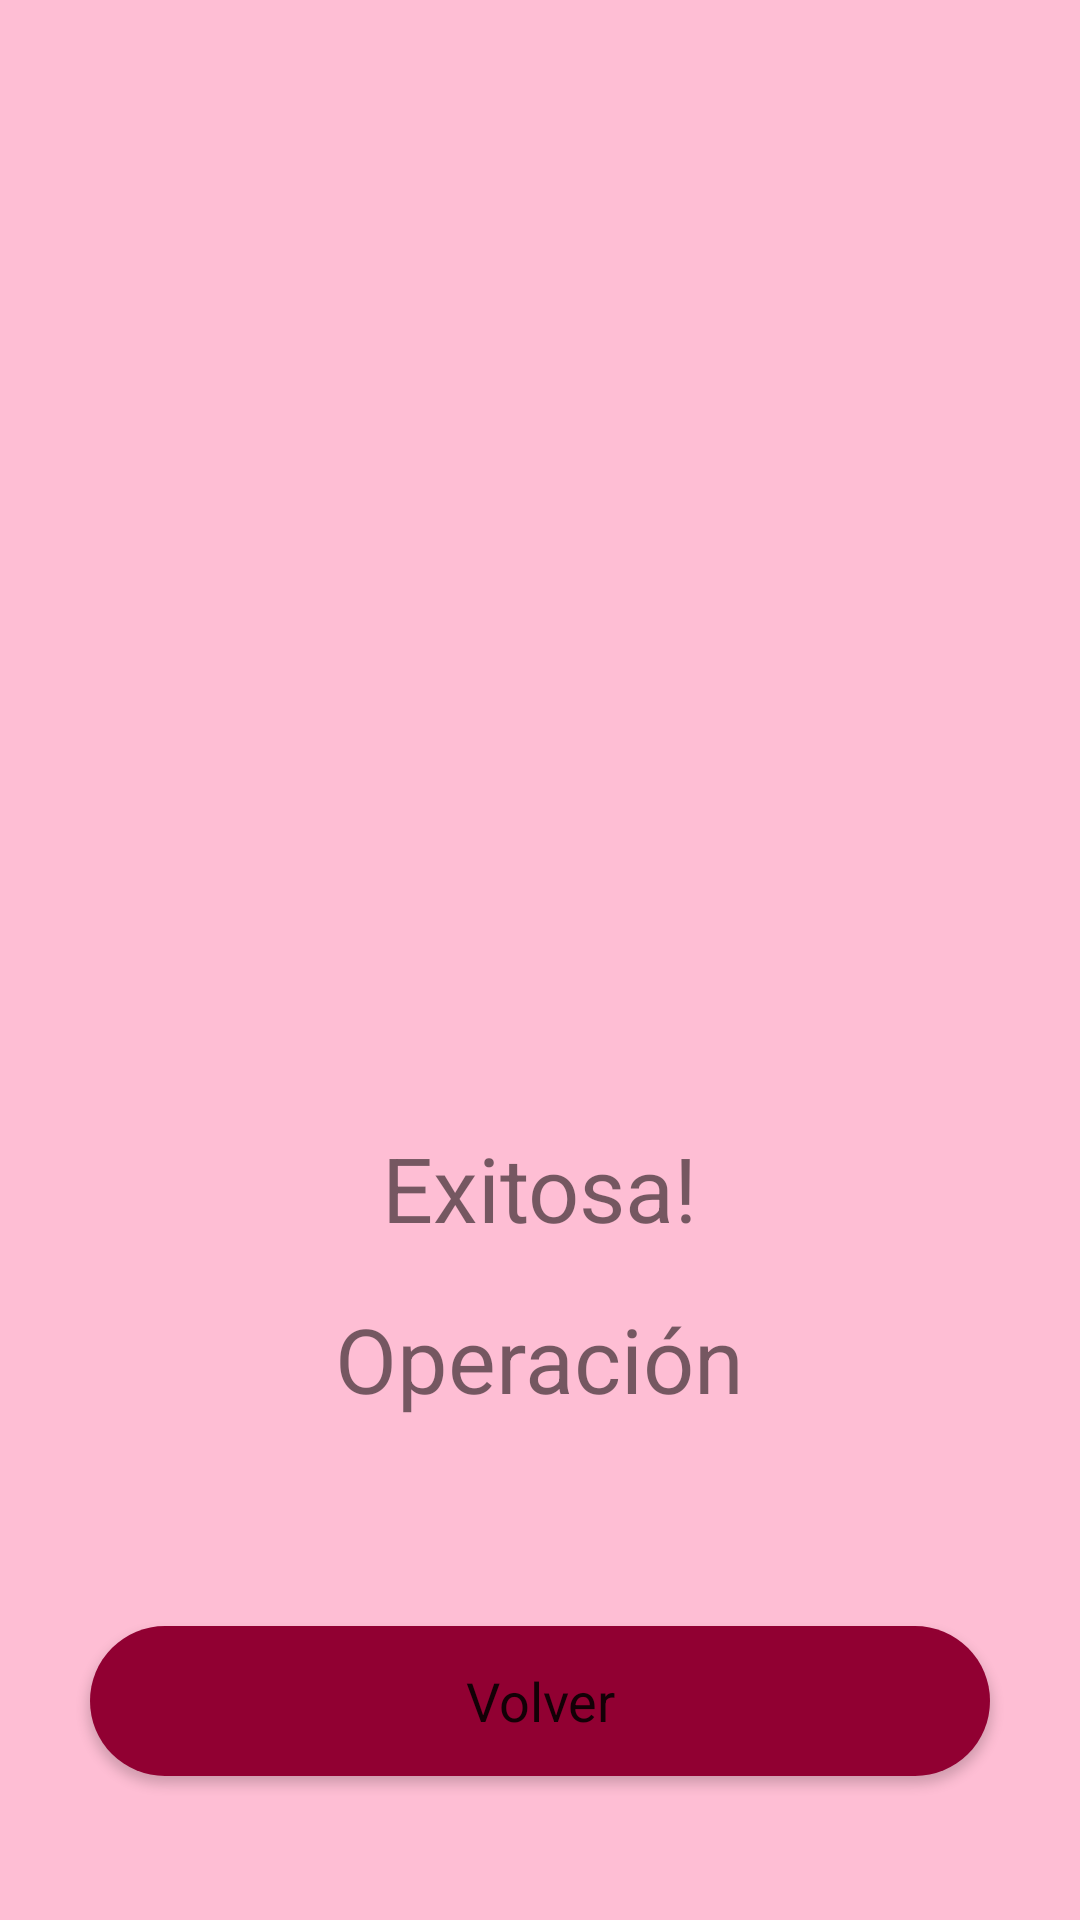

Write the Android layout XML for this screen, with the resource values it uses.
<!-- AndroidManifest.xml: application theme AppTheme -->
<!-- res/layout/activity_exito.xml -->
<?xml version="1.0" encoding="utf-8"?>
<RelativeLayout

    xmlns:android="http://schemas.android.com/apk/res/android"
    xmlns:app="http://schemas.android.com/apk/res-auto"
    xmlns:tools="http://schemas.android.com/tools"
    android:layout_width="match_parent"
    android:layout_height="match_parent"

    android:background="@color/pastel"
    tools:context=".Exito">

    <TextView
        android:id="@+id/textView3"
        android:layout_width="wrap_content"
        android:layout_height="wrap_content"
        android:layout_alignParentBottom="true"
        android:layout_centerHorizontal="true"
        android:layout_marginBottom="167dp"
        android:text="Operación"
        android:textSize="30sp" />

    <TextView
        android:id="@+id/textView7"
        android:layout_width="wrap_content"
        android:layout_height="wrap_content"
        android:layout_alignParentBottom="true"
        android:layout_centerHorizontal="true"
        android:layout_marginBottom="224dp"
        android:text="Exitosa!"
        android:textSize="30sp" />

    <Button

        android:id="@+id/back"
        android:layout_width="300dp"
        android:layout_height="50dp"
        android:layout_alignParentBottom="true"
        android:layout_centerHorizontal="true"
        android:layout_marginBottom="48dp"
        android:background="@drawable/estilobutton"

        android:text="Volver"
        android:textAppearance="@style/TextAppearance.AppCompat"
        android:textSize="18sp" />

</RelativeLayout>
<!-- resources referenced by this layout -->
<resources>
  <color name="pastel">#febed4</color>
  <!-- drawable estilobutton (drawable) -->
  <?xml version="1.0" encoding="utf-8"?>
  <shape xmlns:android="http://schemas.android.com/apk/res/android"
      android:shape="rectangle"
      >
      <corners android:radius="50dp"/>
      <solid android:color="@color/vinotinto" />
  
  </shape>
  <style name="AppTheme" parent="Base.Theme.AppCompat.Light.DarkActionBar">
          
          <item name="colorPrimary">@color/vinotinto</item>
          <item name="colorPrimaryDark">@color/vinotinto</item>
          <item name="colorAccent">@color/vinotinto</item>
      </style>
  <color name="vinotinto">#910032</color>
</resources>
